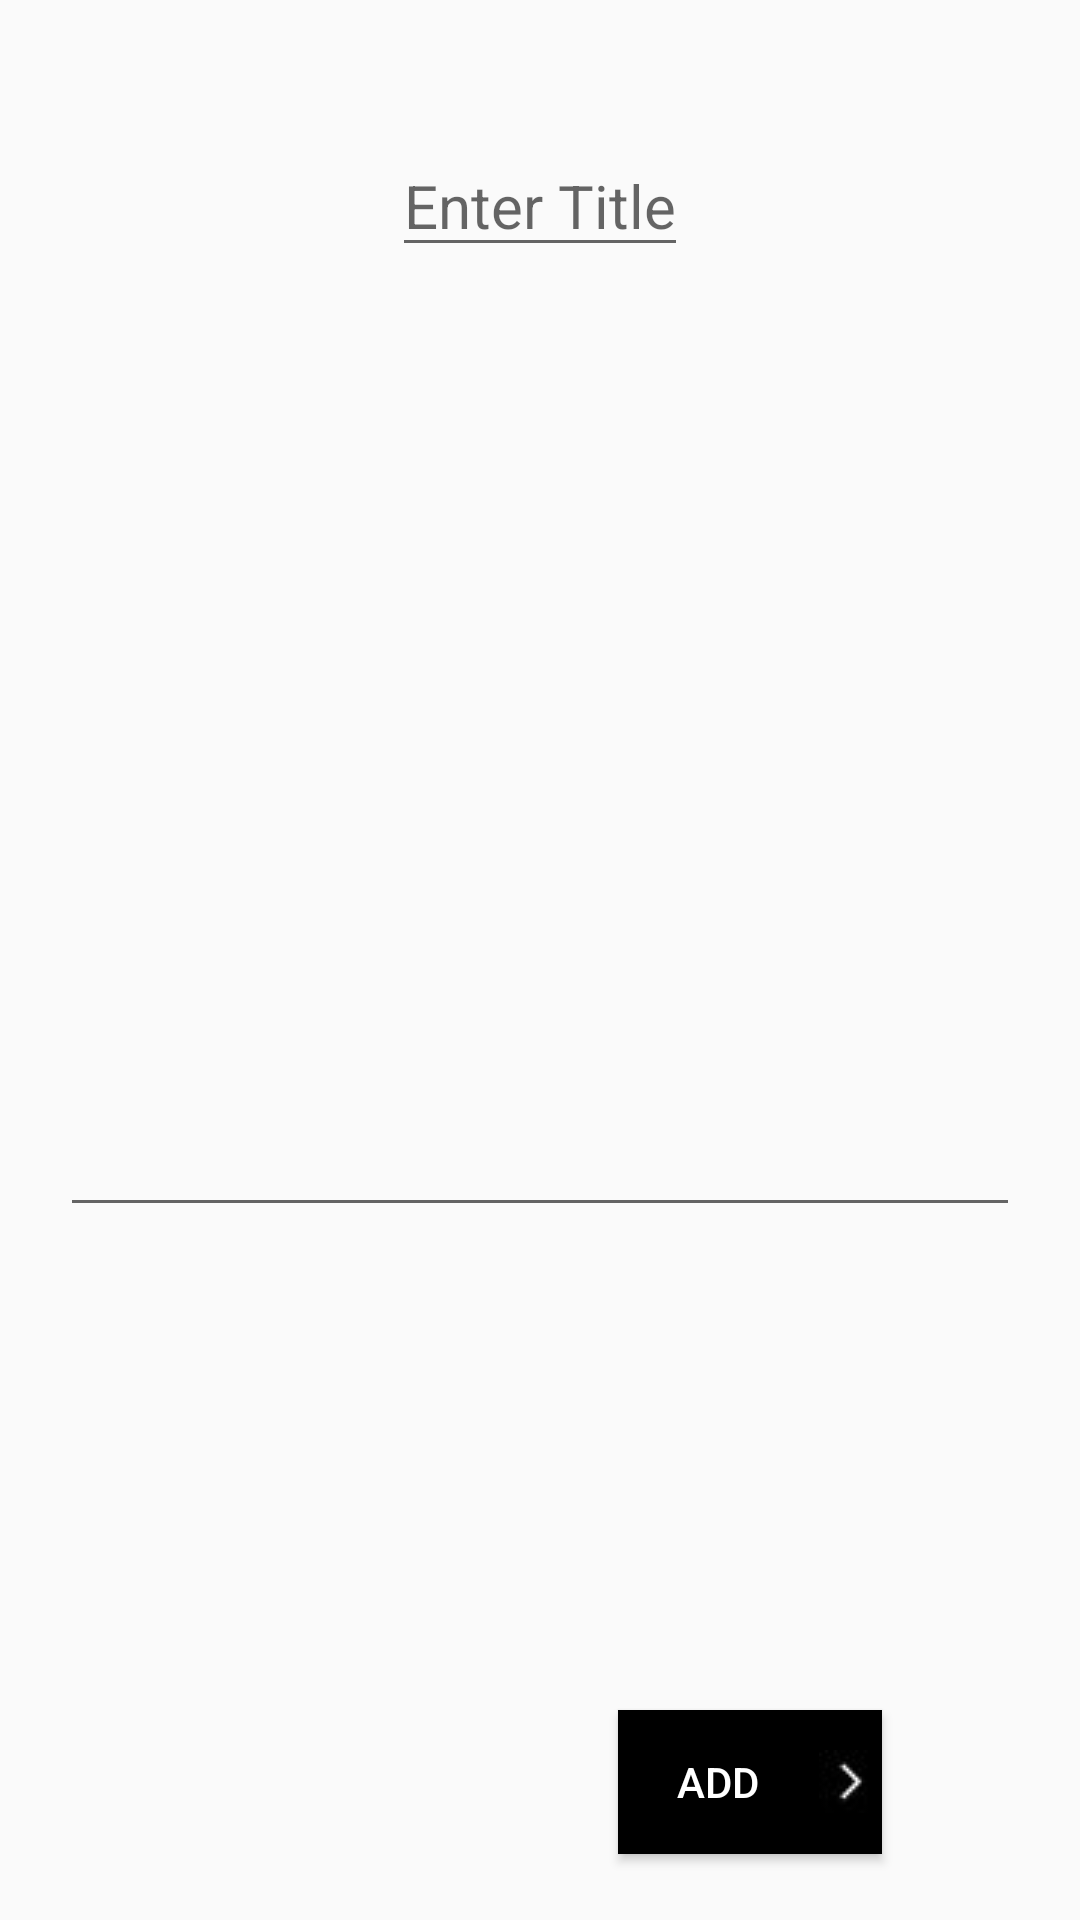

Android layout source for this screen:
<!-- AndroidManifest.xml: application theme AppTheme -->
<!-- res/layout/activity_add_safe.xml -->
<RelativeLayout xmlns:android="http://schemas.android.com/apk/res/android"
    xmlns:app="http://schemas.android.com/apk/res-auto"
    xmlns:tools="http://schemas.android.com/tools" android:layout_width="match_parent"
    android:layout_height="match_parent"  tools:context=".AddSafe"
    >

    <View
        android:id="@+id/view"
        android:layout_width="match_parent"
        android:layout_height="wrap_content"
        android:layout_alignParentTop="true"
        android:alpha="0"
        android:background="#000000" />

    <EditText
        android:layout_width="wrap_content"
        android:layout_height="wrap_content"
        android:textAppearance="?android:attr/textAppearanceMedium"
        android:textSize="20sp"
        android:id="@+id/title"
        android:textColor="#00ffff"
        android:layout_marginTop="45dp"
        android:layout_alignParentTop="true"
        android:layout_centerHorizontal="true"
        android:hint="Enter Title"/>



    <EditText
        android:layout_width="match_parent"
        android:layout_height="300dp"
        android:layout_marginLeft="20dp"
        android:layout_marginRight="20dp"
        android:id="@+id/data"
        android:paddingLeft="10dp"
        android:textColorHint="#999999"
        android:textColor="#FFFFFF"
        android:textSize="150sp"
        android:layout_below="@+id/title"
        android:layout_centerHorizontal="true"
        android:layout_marginTop="20dp"
        android:inputType="textMultiLine" />

    <Button
        android:id="@+id/button2"
        android:layout_width="wrap_content"
        android:layout_height="wrap_content"
        android:layout_alignEnd="@+id/data"
        android:layout_alignParentBottom="true"
        android:layout_marginBottom="22dp"
        android:layout_marginEnd="46dp"
        android:background="#000000"
        android:drawableRight="@drawable/right"
        android:onClick="Add"
        android:text="Add"
        android:textColor="#ffffff"/>



</RelativeLayout>
<!-- resources referenced by this layout -->
<resources>
  <!-- drawable right: jpg bitmap (drawable, 477 bytes) -->
  <style name="AppTheme" parent="Theme.AppCompat.Light.DarkActionBar">
          
          <item name="colorPrimary">@color/colorPrimary</item>
          <item name="colorPrimaryDark">@color/colorPrimaryDark</item>
          <item name="colorAccent">@color/colorAccent</item>
      </style>
  <color name="colorPrimary">#3F51B5</color>
  <color name="colorPrimaryDark">#303F9F</color>
  <color name="colorAccent">#FF4081</color>
</resources>
